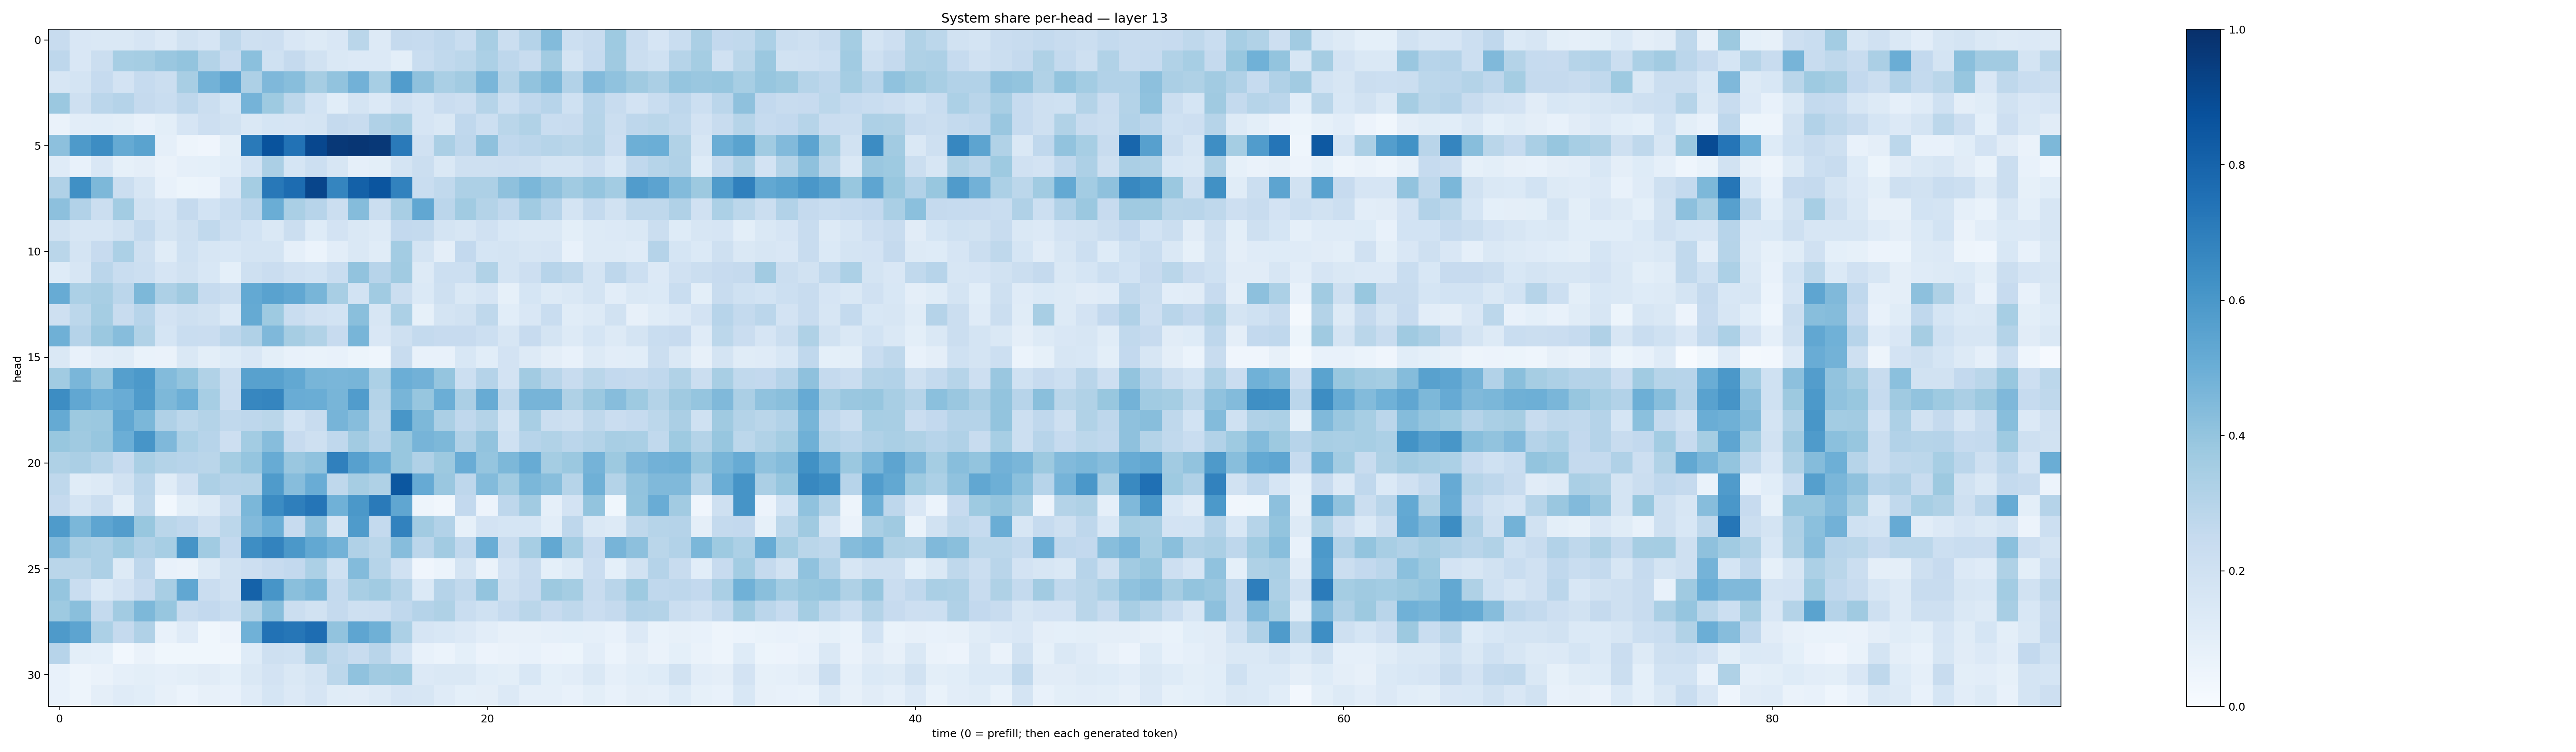

Data behind this chart, as committed beside it:
0.23454982, 0.15091309, 0.14109683, 0.14533868, 0.16642828, 0.13306157, 0.19123349, 0.16451678, 0.27132523, 0.20668714, 0.21117072, 0.15086992, 0.12780653, 0.15028995, 0.2852538, 0.13052, 0.25129145, 0.24880299, 0.267079, 0.23401779, 0.3406176, 0.22559673, 0.30468744, 0.43875208
0.276, 0.1485, 0.2233, 0.3446, 0.3549, 0.383, 0.3987, 0.3053, 0.2444, 0.419, 0.2009, 0.2528, 0.1943, 0.1444, 0.1367, 0.1353, 0.09822, 0.2312, 0.2619, 0.2794, 0.331, 0.2735, 0.2375, 0.3626
0.1594, 0.1722, 0.2489, 0.1831, 0.2491, 0.2215, 0.34, 0.4788, 0.5369, 0.3278, 0.4531, 0.4294, 0.3498, 0.403, 0.4829, 0.3449, 0.5763, 0.4136, 0.337, 0.3598, 0.4613, 0.3074, 0.406, 0.4568
0.3793, 0.2044, 0.2832, 0.3025, 0.2502, 0.231, 0.2769, 0.223, 0.1706, 0.4738, 0.3725, 0.281, 0.1848, 0.1056, 0.1757, 0.1337, 0.1987, 0.1652, 0.2273, 0.2138, 0.3002, 0.2183, 0.268, 0.2961
0.06399, 0.1027, 0.1085, 0.09828, 0.07576, 0.09925, 0.1642, 0.2142, 0.1937, 0.1465, 0.171, 0.167, 0.1751, 0.2521, 0.2351, 0.3171, 0.3419, 0.1668, 0.1428, 0.2664, 0.2152, 0.2887, 0.315, 0.2343
0.4169, 0.5876, 0.6419, 0.5178, 0.5501, 0.08927, 0.05012, 0.04218, 0.101, 0.7115, 0.8651, 0.743, 0.9067, 0.9664, 0.9738, 0.9671, 0.7127, 0.1978, 0.3329, 0.275, 0.4122, 0.2684, 0.2846, 0.2981
0.1176, 0.07263, 0.1505, 0.08537, 0.09578, 0.06255, 0.08718, 0.09036, 0.1064, 0.1843, 0.3356, 0.1708, 0.2172, 0.1564, 0.08829, 0.09773, 0.1789, 0.2193, 0.1448, 0.2103, 0.2074, 0.2114, 0.2085, 0.1749
0.3175, 0.6298, 0.4555, 0.2244, 0.1617, 0.07037, 0.05384, 0.06019, 0.1487, 0.3526, 0.7191, 0.7673, 0.9157, 0.6703, 0.8111, 0.8592, 0.6833, 0.2336, 0.263, 0.3261, 0.3277, 0.4104, 0.4587, 0.4105
0.416, 0.3115, 0.2222, 0.3565, 0.1942, 0.1641, 0.2506, 0.1851, 0.2322, 0.2851, 0.5034, 0.3377, 0.2934, 0.2255, 0.4346, 0.2248, 0.3402, 0.5302, 0.283, 0.3645, 0.3081, 0.268, 0.3641, 0.2958
0.1897, 0.1632, 0.1588, 0.1939, 0.2545, 0.1721, 0.207, 0.2618, 0.2169, 0.187, 0.1458, 0.2229, 0.1231, 0.18, 0.1481, 0.1323, 0.2608, 0.254, 0.1773, 0.1624, 0.1989, 0.1552, 0.1408, 0.1452
0.2867, 0.1721, 0.2429, 0.3284, 0.2055, 0.1165, 0.2018, 0.1613, 0.1559, 0.1757, 0.1736, 0.08807, 0.05903, 0.1024, 0.1429, 0.115, 0.359, 0.1773, 0.09695, 0.261, 0.1717, 0.1779, 0.1641, 0.1679
0.1221, 0.1571, 0.2843, 0.2314, 0.2166, 0.1651, 0.1894, 0.1554, 0.09354, 0.2047, 0.2292, 0.1975, 0.1864, 0.2335, 0.403, 0.2939, 0.3634, 0.1295, 0.2163, 0.2171, 0.3146, 0.1728, 0.2146, 0.2945
0.5094, 0.3319, 0.3417, 0.2843, 0.4539, 0.325, 0.3693, 0.2464, 0.2194, 0.5234, 0.5539, 0.5288, 0.4652, 0.341, 0.1874, 0.3669, 0.221, 0.1389, 0.2101, 0.1474, 0.1675, 0.08442, 0.1691, 0.1268
0.2071, 0.2806, 0.3528, 0.2413, 0.2948, 0.182, 0.2077, 0.191, 0.14, 0.5164, 0.3716, 0.2323, 0.1959, 0.1837, 0.4255, 0.1577, 0.3284, 0.08214, 0.1745, 0.1924, 0.2713, 0.109, 0.1506, 0.2322
0.4905, 0.3029, 0.3794, 0.4303, 0.3126, 0.1696, 0.2309, 0.2285, 0.2766, 0.3187, 0.4512, 0.348, 0.3138, 0.2424, 0.4657, 0.151, 0.2037, 0.2544, 0.2449, 0.2432, 0.2154, 0.1581, 0.246, 0.173
0.1447, 0.07388, 0.105, 0.1142, 0.06702, 0.06265, 0.1435, 0.1015, 0.1247, 0.1495, 0.09855, 0.07765, 0.06943, 0.07367, 0.05232, 0.04563, 0.2372, 0.07447, 0.07144, 0.1526, 0.1069, 0.1799, 0.129, 0.09392
0.367, 0.4644, 0.3936, 0.5657, 0.5925, 0.4397, 0.4008, 0.3162, 0.2259, 0.5571, 0.5557, 0.527, 0.4685, 0.4636, 0.468, 0.3282, 0.4969, 0.4838, 0.3964, 0.2178, 0.3018, 0.1807, 0.3613, 0.2926
0.6439, 0.5281, 0.4852, 0.504, 0.5842, 0.4565, 0.4959, 0.3458, 0.2298, 0.6679, 0.67, 0.5041, 0.5015, 0.4687, 0.5772, 0.306, 0.4667, 0.3917, 0.4976, 0.3341, 0.5078, 0.2704, 0.4718, 0.4702
0.5169, 0.3778, 0.3793, 0.5279, 0.4599, 0.3191, 0.2776, 0.3077, 0.265, 0.274, 0.2885, 0.1874, 0.2364, 0.4699, 0.4334, 0.2858, 0.6052, 0.4549, 0.3355, 0.2692, 0.308, 0.1776, 0.3399, 0.2227
0.3889, 0.3682, 0.3936, 0.499, 0.6066, 0.4504, 0.3303, 0.2941, 0.2109, 0.3593, 0.4313, 0.2459, 0.2085, 0.2661, 0.3597, 0.301, 0.3895, 0.4722, 0.4532, 0.3176, 0.4052, 0.2024, 0.2967, 0.3131
0.3237, 0.332, 0.2994, 0.2431, 0.3367, 0.3074, 0.293, 0.2888, 0.355, 0.3983, 0.508, 0.3853, 0.4101, 0.6901, 0.5612, 0.4933, 0.3878, 0.3202, 0.3753, 0.5053, 0.3969, 0.4534, 0.5089, 0.3521
0.2711, 0.1167, 0.1298, 0.1932, 0.2817, 0.1158, 0.1982, 0.3244, 0.3025, 0.3047, 0.5834, 0.4322, 0.5053, 0.272, 0.3515, 0.3237, 0.8513, 0.5119, 0.3859, 0.2773, 0.4389, 0.3657, 0.4606, 0.4268
0.2538, 0.1743, 0.222, 0.1008, 0.2702, 0.02755, 0.1011, 0.1283, 0.2204, 0.4585, 0.648, 0.695, 0.7321, 0.4866, 0.5948, 0.7111, 0.5322, 0.04708, 0.03215, 0.2601, 0.05501, 0.2755, 0.3601, 0.08882
0.584, 0.4592, 0.5391, 0.5717, 0.3889, 0.289, 0.2661, 0.2071, 0.279, 0.4432, 0.4992, 0.2424, 0.4148, 0.1736, 0.5837, 0.2564, 0.683, 0.36, 0.3092, 0.08545, 0.1802, 0.168, 0.1702, 0.1026
0.4442, 0.3423, 0.3256, 0.3719, 0.3197, 0.347, 0.6105, 0.3638, 0.2592, 0.637, 0.6789, 0.5946, 0.5264, 0.4777, 0.317, 0.2888, 0.4317, 0.2831, 0.3617, 0.2694, 0.5013, 0.2407, 0.3444, 0.5235
0.2883, 0.2853, 0.325, 0.1284, 0.2771, 0.07231, 0.06538, 0.1315, 0.1929, 0.2114, 0.2446, 0.2579, 0.33, 0.2017, 0.4409, 0.2985, 0.1987, 0.04058, 0.06001, 0.1742, 0.0663, 0.1801, 0.2357, 0.093
0.3957, 0.233, 0.1402, 0.1835, 0.2424, 0.3406, 0.5283, 0.2289, 0.1973, 0.8068, 0.6076, 0.4254, 0.4547, 0.2551, 0.3413, 0.3648, 0.2999, 0.1394, 0.3027, 0.2639, 0.4003, 0.2059, 0.2441, 0.3772
0.3727, 0.4236, 0.2565, 0.3621, 0.4556, 0.3941, 0.236, 0.2611, 0.2305, 0.3163, 0.4265, 0.2241, 0.1921, 0.253, 0.2052, 0.211, 0.2662, 0.3039, 0.3225, 0.2316, 0.2012, 0.2465, 0.2868, 0.2441
0.5879, 0.5426, 0.332, 0.2534, 0.3201, 0.07047, 0.1193, 0.039, 0.05604, 0.4869, 0.7439, 0.7291, 0.7628, 0.4043, 0.538, 0.4901, 0.3308, 0.1669, 0.1527, 0.1335, 0.102, 0.08053, 0.08035, 0.08948
0.2941, 0.09799, 0.09195, 0.03075, 0.06467, 0.03559, 0.03604, 0.0373, 0.03193, 0.1225, 0.208, 0.2023, 0.3324, 0.271, 0.2404, 0.2901, 0.1838, 0.07574, 0.06202, 0.09201, 0.05817, 0.06509, 0.07419, 0.05569
0.07305, 0.04838, 0.06277, 0.08813, 0.0982, 0.08868, 0.0987, 0.1117, 0.09364, 0.1455, 0.1826, 0.1467, 0.1778, 0.2801, 0.4072, 0.3624, 0.3742, 0.1354, 0.1418, 0.1434, 0.1079, 0.09981, 0.1536, 0.09256
0.07451, 0.04804, 0.09506, 0.118, 0.108, 0.0806, 0.06007, 0.08145, 0.07784, 0.1178, 0.1683, 0.133, 0.1661, 0.1158, 0.1102, 0.1315, 0.1642, 0.1637, 0.119, 0.0916, 0.09725, 0.1332, 0.08627, 0.08733
